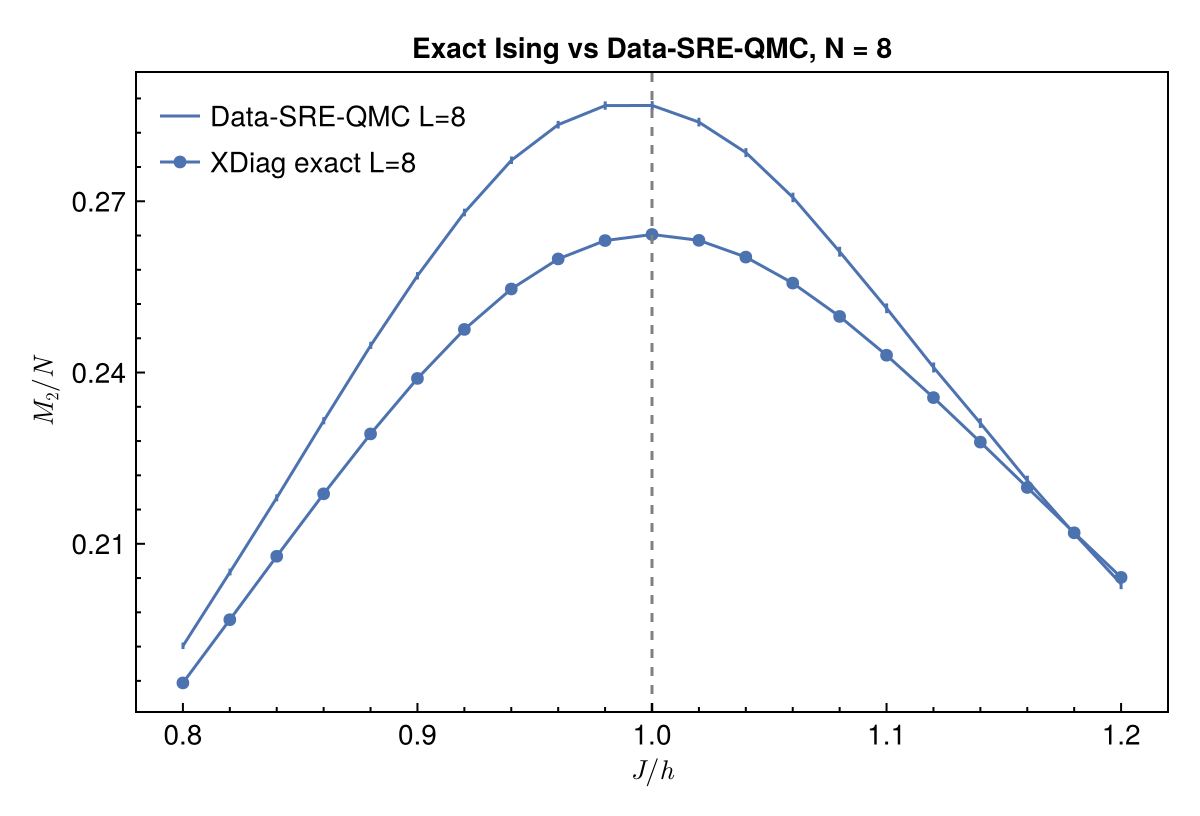

The data file committed next to this chart (first rows):
J_over_h, exact_L8_magic_density, qmc_L8_magic_density, qmc_L8_error
0.8, 0.1856, 0.1921, 0.0005692
0.82, 0.1967, 0.2051, 0.0005895
0.84, 0.2078, 0.2181, 0.0006033
0.86, 0.2188, 0.2316, 0.0006221
0.88, 0.2292, 0.2448, 0.0006227
0.9, 0.239, 0.257, 0.0006496
0.92, 0.2476, 0.268, 0.0006704
0.94, 0.2546, 0.2772, 0.0006599
0.96, 0.2599, 0.2834, 0.0006683
0.98, 0.2631, 0.2868, 0.0007313
1.0, 0.2642, 0.2868, 0.0007698
1.02, 0.2632, 0.2839, 0.0007558
1.04, 0.2602, 0.2785, 0.0007891
1.06, 0.2557, 0.2707, 0.0008351
1.08, 0.2498, 0.2612, 0.0008695
1.1, 0.243, 0.2513, 0.0008627
1.12, 0.2356, 0.2409, 0.0008767
1.14, 0.2278, 0.2311, 0.0008486
1.16, 0.2199, 0.2211, 0.0008574
1.18, 0.2119, 0.2119, 0.0008909
1.2, 0.2041, 0.203, 0.000918
